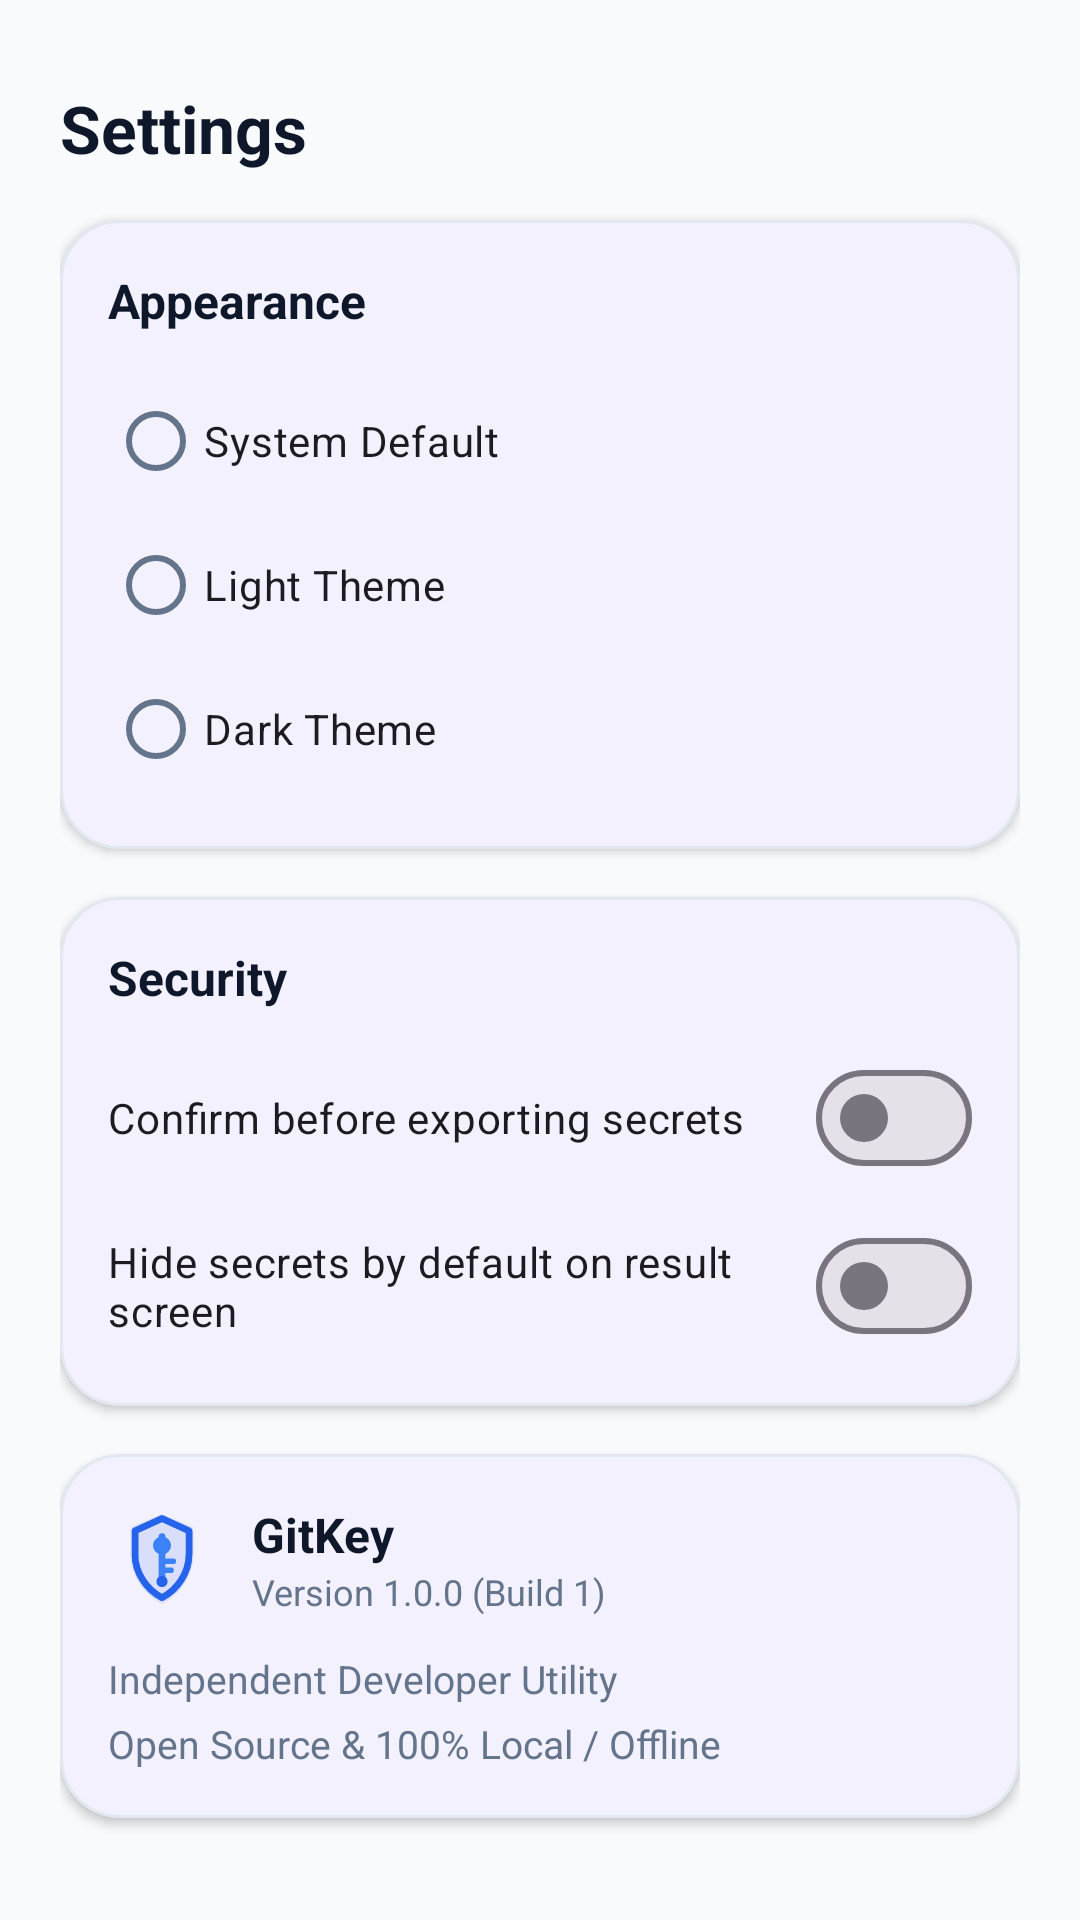

The Android layout XML behind this screen, and the referenced resources:
<!-- AndroidManifest.xml: application theme Theme.GitKey -->
<!-- res/layout/fragment_settings.xml -->
<?xml version="1.0" encoding="utf-8"?>
<androidx.core.widget.NestedScrollView xmlns:android="http://schemas.android.com/apk/res/android"
    xmlns:app="http://schemas.android.com/apk/res-auto"
    android:layout_width="match_parent"
    android:layout_height="match_parent"
    android:fillViewport="true">

    <LinearLayout
        android:layout_width="match_parent"
        android:layout_height="wrap_content"
        android:orientation="vertical"
        android:padding="20dp">

        <TextView
            android:layout_width="wrap_content"
            android:layout_height="wrap_content"
            android:layout_marginTop="8dp"
            android:layout_marginBottom="16dp"
            android:text="@string/settings_title"
            android:textColor="?attr/colorOnSurface"
            android:textSize="22sp"
            android:textStyle="bold" />

        
        <com.google.android.material.card.MaterialCardView
            android:layout_width="match_parent"
            android:layout_height="wrap_content"
            android:layout_marginBottom="16dp"
            app:cardCornerRadius="20dp"
            app:cardElevation="2dp"
            app:strokeColor="?attr/colorOutlineVariant"
            app:strokeWidth="1dp">

            <LinearLayout
                android:layout_width="match_parent"
                android:layout_height="wrap_content"
                android:orientation="vertical"
                android:padding="16dp">

                <TextView
                    android:layout_width="wrap_content"
                    android:layout_height="wrap_content"
                    android:text="@string/settings_appearance"
                    android:textColor="?attr/colorOnSurface"
                    android:textSize="16sp"
                    android:textStyle="bold" />

                <RadioGroup
                    android:id="@+id/rg_theme"
                    android:layout_width="match_parent"
                    android:layout_height="wrap_content"
                    android:layout_marginTop="12dp">

                    <com.google.android.material.radiobutton.MaterialRadioButton
                        android:id="@+id/rb_theme_system"
                        android:layout_width="match_parent"
                        android:layout_height="wrap_content"
                        android:text="@string/theme_system" />

                    <com.google.android.material.radiobutton.MaterialRadioButton
                        android:id="@+id/rb_theme_light"
                        android:layout_width="match_parent"
                        android:layout_height="wrap_content"
                        android:text="@string/theme_light" />

                    <com.google.android.material.radiobutton.MaterialRadioButton
                        android:id="@+id/rb_theme_dark"
                        android:layout_width="match_parent"
                        android:layout_height="wrap_content"
                        android:text="@string/theme_dark" />
                </RadioGroup>
            </LinearLayout>
        </com.google.android.material.card.MaterialCardView>

        
        <com.google.android.material.card.MaterialCardView
            android:layout_width="match_parent"
            android:layout_height="wrap_content"
            android:layout_marginBottom="16dp"
            app:cardCornerRadius="20dp"
            app:cardElevation="2dp"
            app:strokeColor="?attr/colorOutlineVariant"
            app:strokeWidth="1dp">

            <LinearLayout
                android:layout_width="match_parent"
                android:layout_height="wrap_content"
                android:orientation="vertical"
                android:padding="16dp">

                <TextView
                    android:layout_width="wrap_content"
                    android:layout_height="wrap_content"
                    android:text="@string/settings_security"
                    android:textColor="?attr/colorOnSurface"
                    android:textSize="16sp"
                    android:textStyle="bold" />

                <com.google.android.material.materialswitch.MaterialSwitch
                    android:id="@+id/switch_confirm_export"
                    android:layout_width="match_parent"
                    android:layout_height="wrap_content"
                    android:layout_marginTop="12dp"
                    android:text="@string/pref_confirm_export" />

                <com.google.android.material.materialswitch.MaterialSwitch
                    android:id="@+id/switch_hide_secrets"
                    android:layout_width="match_parent"
                    android:layout_height="wrap_content"
                    android:layout_marginTop="8dp"
                    android:text="@string/pref_hide_secrets" />
            </LinearLayout>
        </com.google.android.material.card.MaterialCardView>

        
        <com.google.android.material.card.MaterialCardView
            android:layout_width="match_parent"
            android:layout_height="wrap_content"
            app:cardCornerRadius="20dp"
            app:cardElevation="2dp"
            app:strokeColor="?attr/colorOutlineVariant"
            app:strokeWidth="1dp">

            <LinearLayout
                android:layout_width="match_parent"
                android:layout_height="wrap_content"
                android:orientation="vertical"
                android:padding="16dp">

                <LinearLayout
                    android:layout_width="match_parent"
                    android:layout_height="wrap_content"
                    android:gravity="center_vertical"
                    android:orientation="horizontal">

                    <ImageView
                        android:layout_width="36dp"
                        android:layout_height="36dp"
                        android:src="@drawable/ic_gitkey_logo"
                        android:contentDescription="@string/app_name" />

                    <LinearLayout
                        android:layout_width="wrap_content"
                        android:layout_height="wrap_content"
                        android:layout_marginStart="12dp"
                        android:orientation="vertical">

                        <TextView
                            android:layout_width="wrap_content"
                            android:layout_height="wrap_content"
                            android:text="@string/app_name"
                            android:textColor="?attr/colorOnSurface"
                            android:textSize="16sp"
                            android:textStyle="bold" />

                        <TextView
                            android:layout_width="wrap_content"
                            android:layout_height="wrap_content"
                            android:text="@string/about_version"
                            android:textColor="?attr/colorOnSurfaceVariant"
                            android:textSize="12sp" />
                    </LinearLayout>
                </LinearLayout>

                <TextView
                    android:layout_width="wrap_content"
                    android:layout_height="wrap_content"
                    android:layout_marginTop="12dp"
                    android:text="@string/about_developer"
                    android:textColor="?attr/colorOnSurfaceVariant"
                    android:textSize="13sp" />

                <TextView
                    android:layout_width="wrap_content"
                    android:layout_height="wrap_content"
                    android:layout_marginTop="4dp"
                    android:text="@string/about_license"
                    android:textColor="?attr/colorOnSurfaceVariant"
                    android:textSize="13sp" />
            </LinearLayout>
        </com.google.android.material.card.MaterialCardView>
    </LinearLayout>
</androidx.core.widget.NestedScrollView>
<!-- resources referenced by this layout -->
<resources>
  <!-- drawable ic_gitkey_logo (drawable) -->
  <?xml version="1.0" encoding="utf-8"?>
  <vector xmlns:android="http://schemas.android.com/apk/res/android"
      android:width="48dp"
      android:height="48dp"
      android:viewportWidth="48"
      android:viewportHeight="48">
      <path
          android:fillColor="#2563EB"
          android:fillAlpha="0.12"
          android:pathData="M24,4 L38,10 V22 C38,31.5 32,39.8 24,44 C16,39.8 10,31.5 10,22 V10 L24,4 Z" />
      <path
          android:strokeColor="#2563EB"
          android:strokeWidth="3"
          android:strokeLineCap="round"
          android:strokeLineJoin="round"
          android:pathData="M24,6 L36,11.5 V22 C36,30.2 30.8,37.6 24,41.2 C17.2,37.6 12,30.2 12,22 V11.5 L24,6 Z" />
      <path
          android:strokeColor="#3B82F6"
          android:strokeWidth="3"
          android:strokeLineCap="round"
          android:pathData="M24,14 V32" />
      <path
          android:fillColor="#3B82F6"
          android:pathData="M24,18 m-4,0 a4,4 0 1,0 8,0 a4,4 0 1,0 -8,0" />
      <path
          android:strokeColor="#3B82F6"
          android:strokeWidth="2.5"
          android:strokeLineCap="round"
          android:pathData="M24,25 H29 M24,29 H28" />
      <path
          android:fillColor="#2563EB"
          android:pathData="M24,34 m-2.5,0 a2.5,2.5 0 1,0 5,0 a2.5,2.5 0 1,0 -5,0" />
  </vector>
  <string name="about_developer">Independent Developer Utility</string>
  <string name="about_license">Open Source &amp; 100% Local / Offline</string>
  <string name="about_version">Version 1.0.0 (Build 1)</string>
  <string name="app_name">GitKey</string>
  <string name="pref_confirm_export">Confirm before exporting secrets</string>
  <string name="pref_hide_secrets">Hide secrets by default on result screen</string>
  <string name="settings_appearance">Appearance</string>
  <string name="settings_security">Security</string>
  <string name="settings_title">Settings</string>
  <string name="theme_dark">Dark Theme</string>
  <string name="theme_light">Light Theme</string>
  <string name="theme_system">System Default</string>
  <style name="Theme.GitKey" parent="Theme.Material3.DayNight.NoActionBar">
          
          <item name="colorPrimary">@color/primary</item>
          <item name="colorPrimaryVariant">@color/primary_variant</item>
          <item name="colorSecondary">@color/secondary</item>
          <item name="colorOnPrimary">#FFFFFF</item>
          <item name="colorPrimaryContainer">@color/primary_container_light</item>
          <item name="colorOnPrimaryContainer">@color/on_primary_container_light</item>
  
          
          <item name="android:statusBarColor">@color/background_light</item>
          <item name="android:windowLightStatusBar">true</item>
          
          <item name="android:colorBackground">@color/background_light</item>
          <item name="colorSurface">@color/surface_light</item>
          <item name="colorSurfaceContainerHigh">@color/surface_variant_light</item>
          <item name="colorOnSurface">@color/text_primary_light</item>
          <item name="colorOnSurfaceVariant">@color/text_secondary_light</item>
          <item name="colorOutlineVariant">@color/border_light</item>
      </style>
  <color name="primary">#4F46E5</color>
  <color name="primary_variant">#4338CA</color>
  <color name="secondary">#0284C7</color>
  <color name="primary_container_light">#EEF2FF</color>
  <color name="on_primary_container_light">#312E81</color>
  <color name="background_light">#F8FAFC</color>
  <color name="surface_light">#FFFFFF</color>
  <color name="surface_variant_light">#F1F5F9</color>
  <color name="text_primary_light">#0F172A</color>
  <color name="text_secondary_light">#64748B</color>
  <color name="border_light">#E2E8F0</color>
</resources>
